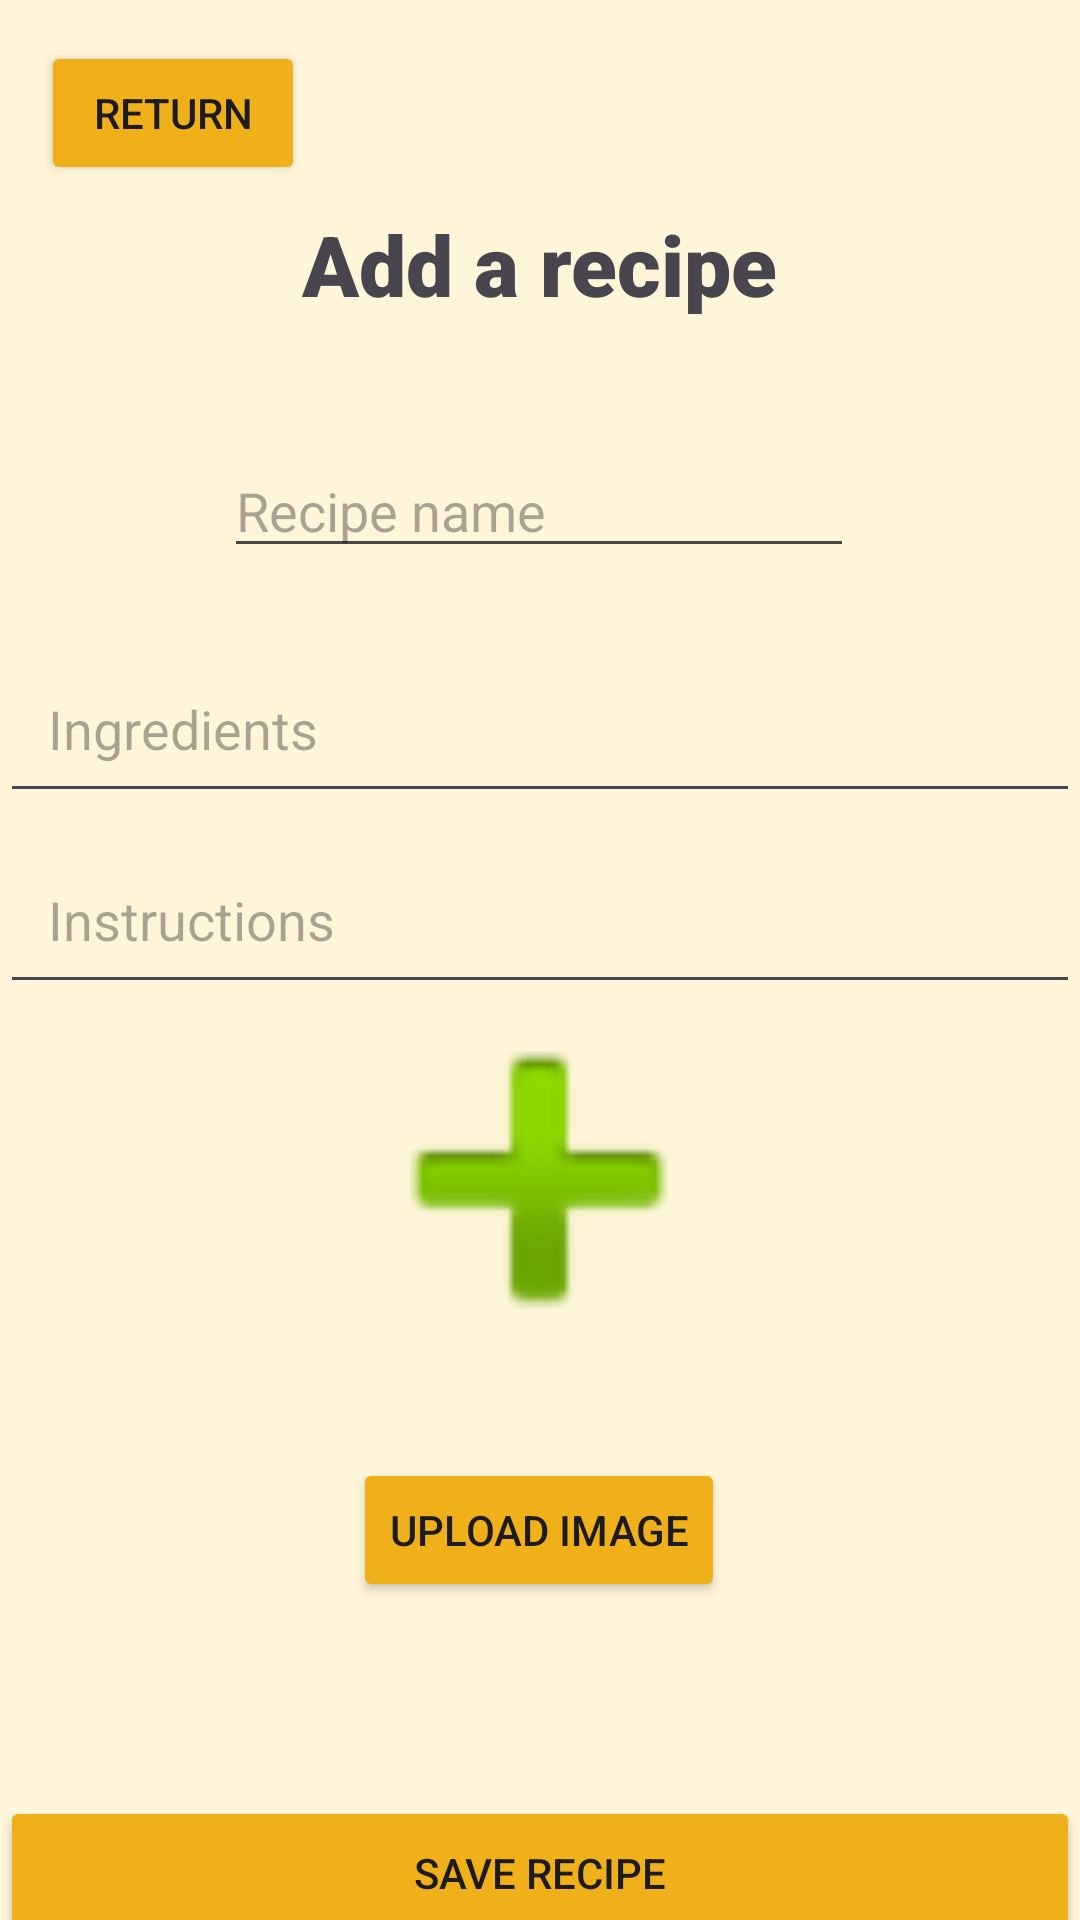

Android layout source for this screen:
<!-- AndroidManifest.xml: application theme Theme.LabWork_8 -->
<!-- res/layout/activity_add_recipe.xml -->
<?xml version="1.0" encoding="utf-8"?>
<androidx.constraintlayout.widget.ConstraintLayout xmlns:android="http://schemas.android.com/apk/res/android"
    xmlns:app="http://schemas.android.com/apk/res-auto"
    xmlns:tools="http://schemas.android.com/tools"
    android:id="@+id/main"
    android:background="@color/background"
    android:layout_width="match_parent"
    android:layout_height="match_parent"
    tools:context=".AddRecipeActivity">

    <TextView
        android:id="@+id/textView2"
        android:layout_width="wrap_content"
        android:layout_height="wrap_content"
        android:fontFamily="sans-serif-black"
        android:text="Add a recipe"
        android:textSize="28sp"
        app:layout_constraintBottom_toBottomOf="parent"
        app:layout_constraintEnd_toEndOf="parent"
        app:layout_constraintStart_toStartOf="parent"
        app:layout_constraintTop_toTopOf="parent"
        app:layout_constraintVertical_bias="0.115" />

    <EditText
        android:id="@+id/recipeName"
        android:layout_width="wrap_content"
        android:layout_height="wrap_content"
        android:ems="10"
        android:hint="Recipe name"
        android:inputType="text"
        app:layout_constraintBottom_toBottomOf="parent"
        app:layout_constraintEnd_toEndOf="parent"
        app:layout_constraintHorizontal_bias="0.497"
        app:layout_constraintStart_toStartOf="parent"
        app:layout_constraintTop_toTopOf="parent"
        app:layout_constraintVertical_bias="0.247" />

    <EditText
        android:id="@+id/ingredients"
        android:layout_width="0dp"
        android:layout_height="wrap_content"
        android:hint="Ingredients"
        android:inputType="text"
        android:padding="16dp"
        app:layout_constraintBottom_toBottomOf="parent"
        app:layout_constraintEnd_toEndOf="parent"
        app:layout_constraintHorizontal_bias="0.0"
        app:layout_constraintStart_toStartOf="parent"
        app:layout_constraintTop_toTopOf="parent"
        app:layout_constraintVertical_bias="0.368" />

    <Button
        android:id="@+id/saveBtn"
        android:layout_width="0dp"
        android:layout_height="wrap_content"
        android:layout_marginTop="264dp"
        android:backgroundTint="@color/button"
        android:padding="16dp"
        android:text="Save Recipe"
        app:layout_constraintEnd_toEndOf="parent"
        app:layout_constraintHorizontal_bias="0.0"
        app:layout_constraintStart_toStartOf="parent"
        app:layout_constraintTop_toBottomOf="@id/instruction" />

    <EditText
        android:id="@+id/instruction"
        android:layout_width="0dp"
        android:layout_height="wrap_content"
        android:hint="Instructions"
        android:inputType="text"
        android:padding="16dp"
        app:layout_constraintBottom_toBottomOf="parent"
        app:layout_constraintEnd_toEndOf="parent"
        app:layout_constraintHorizontal_bias="0.0"
        app:layout_constraintStart_toStartOf="parent"
        app:layout_constraintTop_toTopOf="parent"
        app:layout_constraintVertical_bias="0.477" />

    <Button
        android:id="@+id/returnBtn"
        android:layout_width="wrap_content"
        android:layout_height="wrap_content"
        android:text="Return"
        android:onClick="returnBtn"
        android:backgroundTint="@color/button"
        app:layout_constraintBottom_toBottomOf="parent"
        app:layout_constraintEnd_toEndOf="parent"
        app:layout_constraintHorizontal_bias="0.05"
        app:layout_constraintStart_toStartOf="parent"
        app:layout_constraintTop_toTopOf="parent"
        app:layout_constraintVertical_bias="0.023" />

    <Button
        android:id="@+id/uploadImageBtn"
        android:layout_width="wrap_content"
        android:layout_height="wrap_content"
        android:backgroundTint="@color/button"
        android:text="Upload Image"
        app:layout_constraintBottom_toBottomOf="parent"
        app:layout_constraintEnd_toEndOf="parent"
        app:layout_constraintHorizontal_bias="0.498"
        app:layout_constraintStart_toStartOf="parent"
        app:layout_constraintTop_toTopOf="parent"
        app:layout_constraintVertical_bias="0.821" />

    <ImageView
        android:id="@+id/recipeImage"
        android:layout_width="150dp"
        android:layout_height="150dp"
        android:scaleType="centerCrop"
        android:src="@android:drawable/ic_input_add"
        app:layout_constraintBottom_toBottomOf="parent"
        app:layout_constraintEnd_toEndOf="parent"
        app:layout_constraintHorizontal_bias="0.498"
        app:layout_constraintStart_toStartOf="parent"
        app:layout_constraintTop_toTopOf="parent"
        app:layout_constraintVertical_bias="0.65" />

</androidx.constraintlayout.widget.ConstraintLayout>
<!-- resources referenced by this layout -->
<resources>
  <color name="background">#FFF6D9</color>
  <color name="button">#EFB01A</color>
  <style name="Theme.LabWork_8" parent="Base.Theme.LabWork_8" />
  <style name="Base.Theme.LabWork_8" parent="Theme.Material3.DayNight.NoActionBar">
          
          
      </style>
</resources>
